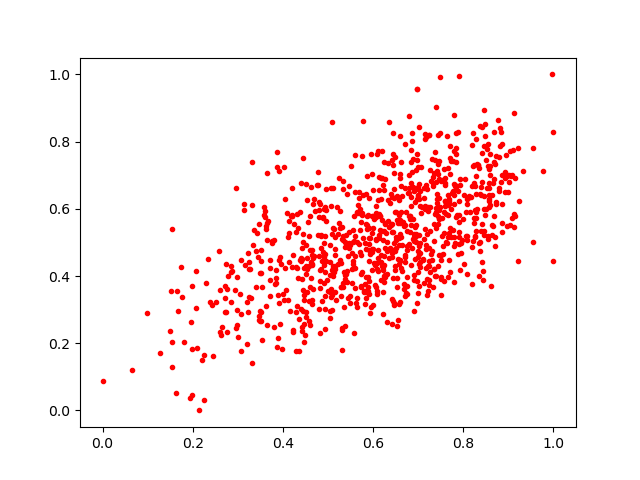

Data behind this chart, as committed beside it:
0.6587282, 0.81768036
0.7193, 0.3442
0.5701, 0.4727
0.4823, 0.3864
0.7676, 0.6145
0.7602, 0.6097
0.6265, 0.404
0.4419, 0.4839
0.6526, 0.5676
0.6266, 0.5561
0.5887, 0.3552
0.4428, 0.2351
0.1985, 0.1831
0.7211, 0.4294
0.7798, 0.8792
0.5939, 0.4662
0.6447, 0.8251
0.5304, 0.5451
0.8211, 0.5055
0.7662, 0.6403
0.4699, 0.6298
0.8578, 0.623
0.6579, 0.3177
0.5469, 0.5303
0.6918, 0.5168
0.6251, 0.6567
0.6475, 0.7556
0.7614, 0.5019
0.6604, 0.4462
0.4447, 0.3591
0.5654, 0.5001
0.4915, 0.4321
0.7847, 0.7383
0.5981, 0.4791
0.8409, 0.443
0.6499, 0.5904
0.4249, 0.5554
0.3066, 0.2854
0.7809, 0.6706
0.6977, 0.9554
0.6922, 0.5046
0.6575, 0.4342
0.4598, 0.4769
0.6974, 0.7619
0.5333, 0.6837
0.8783, 0.6525
0.7178, 0.4816
0.6057, 0.5097
0.6884, 0.5705
0.5698, 0.5899
0.699, 0.6661
0.7001, 0.6401
0.3136, 0.5952
0.6758, 0.5353
0.9006, 0.7011
0.8573, 0.6289
0.2756, 0.2341
0.7513, 0.3967
0.2968, 0.245
0.6438, 0.3942
0.7162, 0.8073
... 907 more rows
